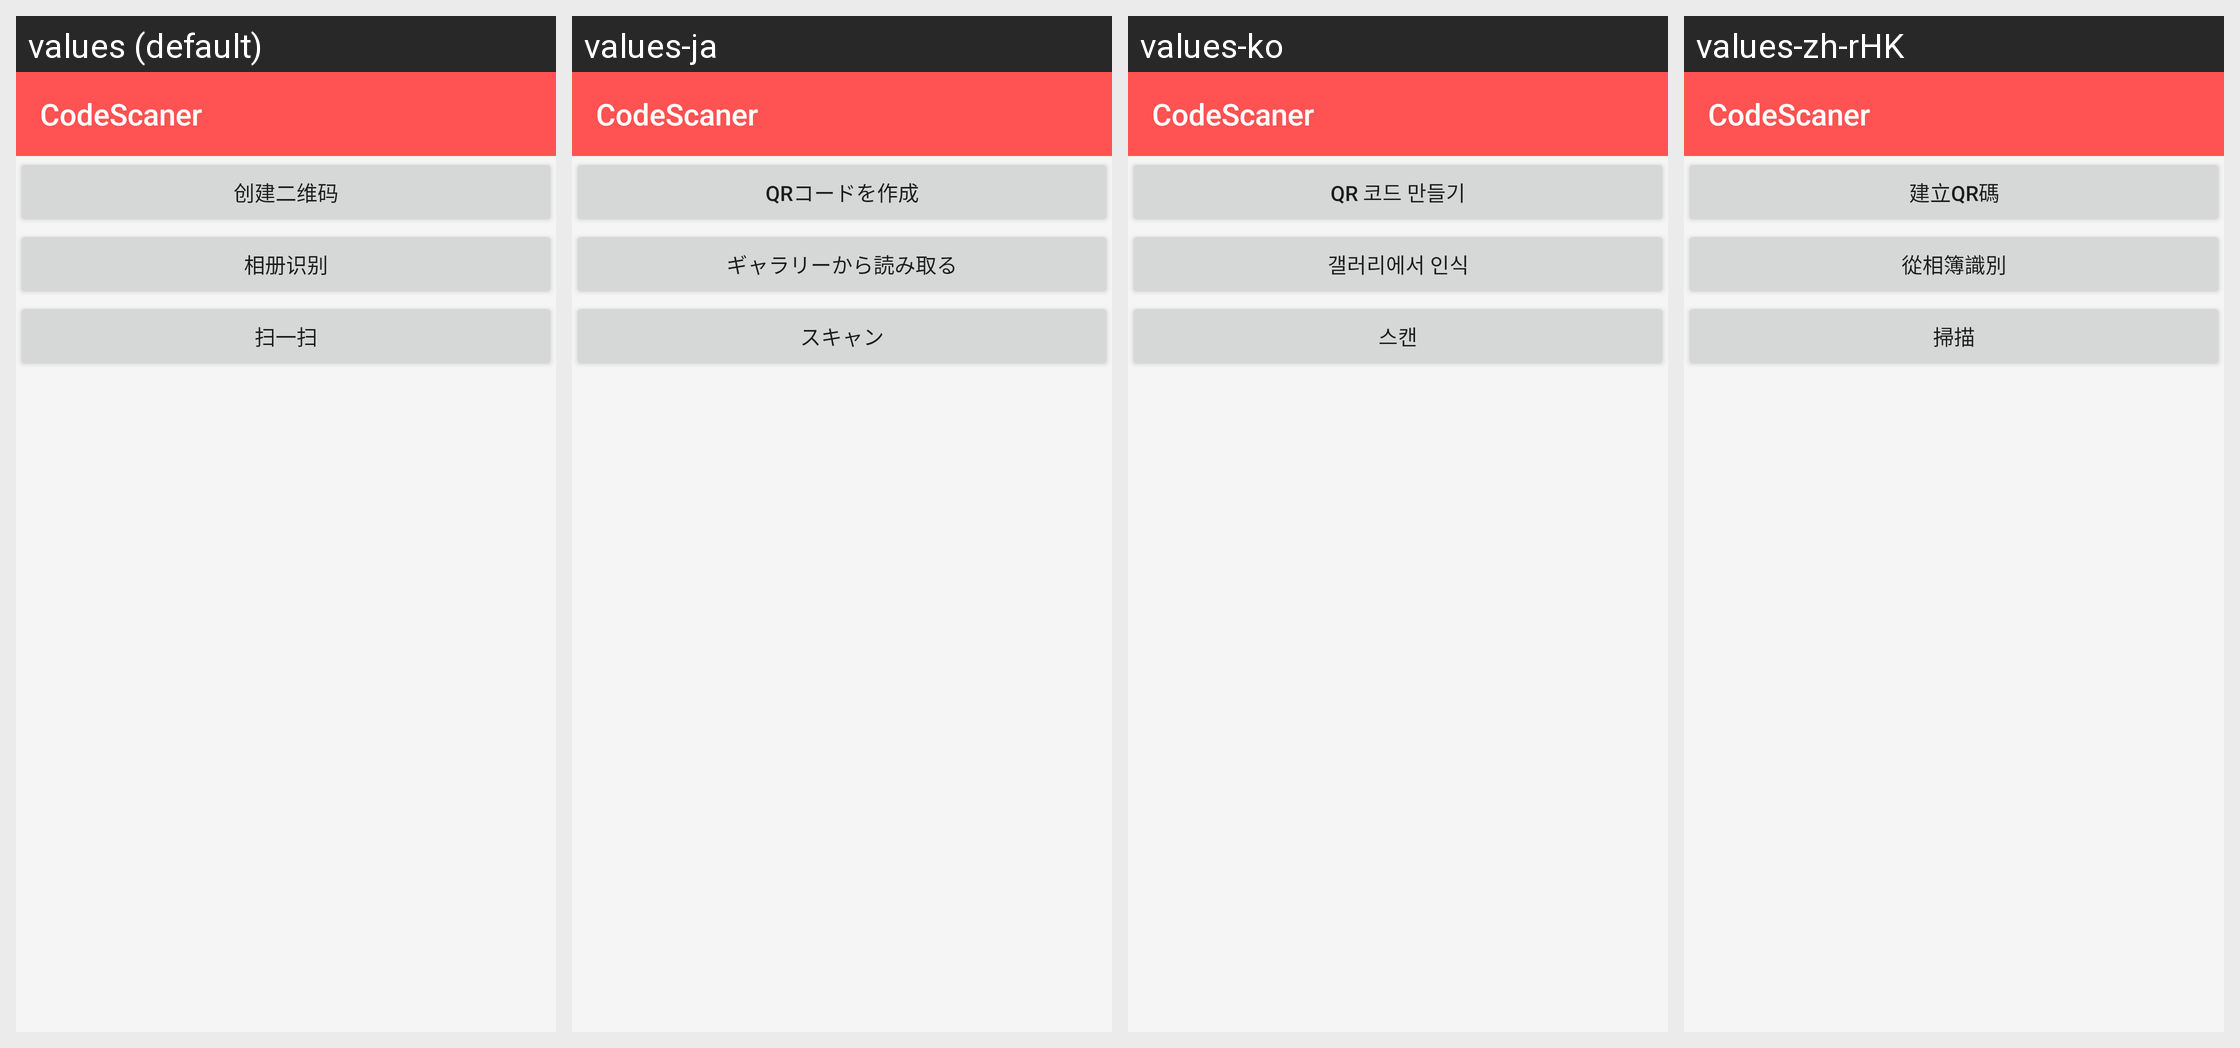

Locale-by-locale string values for the Android screen shown in this grid:
Android screen res/layout/activity_main.xml rendered under 4 locales, left to right: values (default), values-ja, values-ko, values-zh-rHK. Device: Nexus 5 (rendered at 1080×1920; each locale shown at half size, 540×960, under a caption strip naming it); theme AppTheme.
Other locales in the repository, not shown: values-en, values-zh-rTW.
Strings drawn on this screen, with the default value and each locale's value (text and hints the layout hard-codes, and strings that could not be matched under every locale, appear in the picture but are not listed):

app_name
  values: CodeScaner
  values-ja: CodeScaner  [not translated; the default value is used]
  values-ko: CodeScaner  [not translated; the default value is used]
  values-zh-rHK: CodeScaner  [not translated; the default value is used]

main_btn_create_qrcode
  values: 创建二维码
  values-ja: QRコードを作成
  values-ko: QR 코드 만들기
  values-zh-rHK: 建立QR碼

main_btn_gallery
  values: 相册识别
  values-ja: ギャラリーから読み取る
  values-ko: 갤러리에서 인식
  values-zh-rHK: 從相簿識別

main_btn_scan
  values: 扫一扫
  values-ja: スキャン
  values-ko: 스캔
  values-zh-rHK: 掃描
